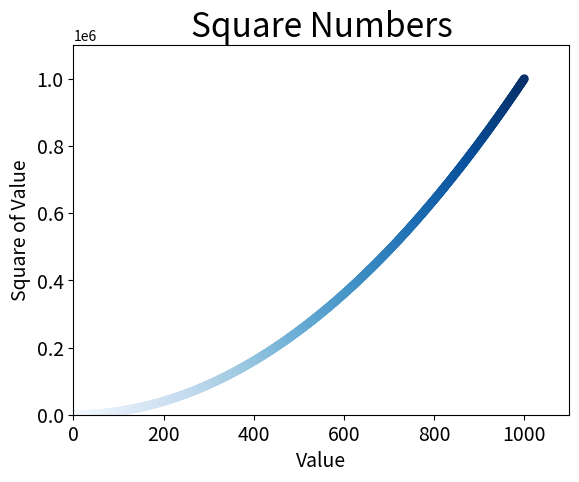

The matplotlib source for this figure:
import matplotlib.pyplot as plt

x_values = list(range(1, 1001))
y_values = [x**2 for x in x_values]
#注意一定要用英文逗号
plt.scatter(x_values, y_values, c=x_values, cmap=plt.cm.Blues,
 edgecolor='none', s=40)
# 设置图表标题并给坐标轴加上标签
plt.title("Square Numbers", fontsize=24)
plt.xlabel("Value", fontsize=14)
plt.ylabel("Square of Value", fontsize=14)
# 设置刻度标记的大小
plt.tick_params(axis='both', which='major', labelsize=14)
# 设置每个坐标轴的取值范围
plt.axis([0, 1100, 0, 1100000])
plt.show()